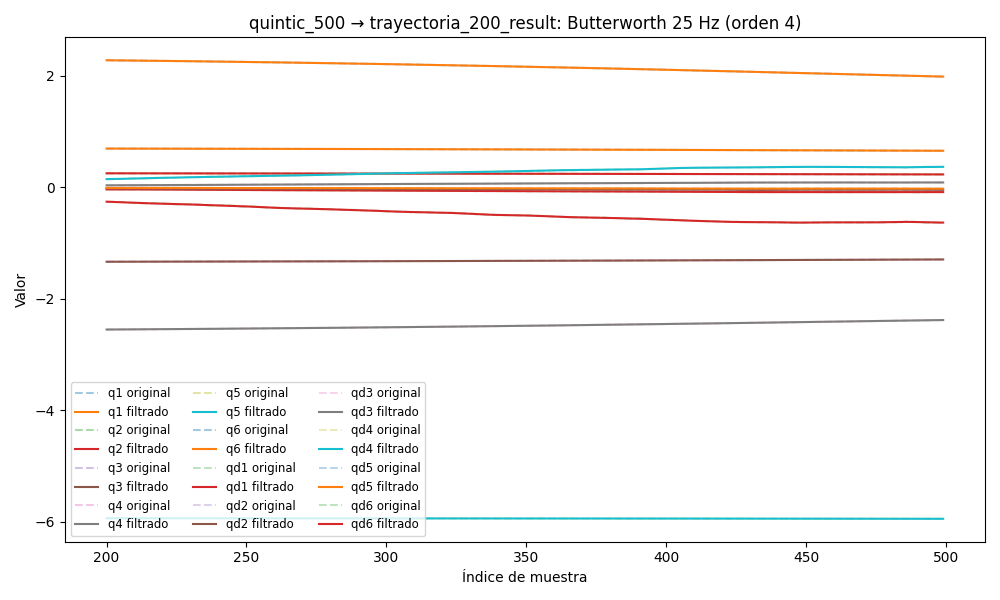

The table this chart was drawn from, first rows:
timestamp, q1, q2, q3, q4, q5, q6, qd1, qd2, qd3, qd4, qd5, qd6, tau1, tau2, tau3, tau4, tau5, tau6
1749036575, 0.7017, 0.2552, -1.34, -2.575, -5.937, 2.321, 0.0004293, 0.001112, -0.007331, -0.005985, -0.01933, 0.003633, 0.341, -1.175, -0.4458, 0.2362, -0.4666, 0.112
1749036575, 0.7017, 0.2552, -1.34, -2.575, -5.937, 2.321, 0.0004042, 0.0009998, -0.006203, -0.005076, -0.01785, 0.003128, 0.349, -1.165, -0.4478, 0.237, -0.457, 0.09485
1749036575, 0.7017, 0.2552, -1.34, -2.575, -5.937, 2.321, 0.0003785, 0.0008896, -0.005109, -0.004192, -0.01638, 0.002636, 0.349, -1.165, -0.4478, 0.237, -0.457, 0.09485
1749036575, 0.7017, 0.2551, -1.34, -2.575, -5.937, 2.321, 0.0003525, 0.0007819, -0.004081, -0.003357, -0.0149, 0.002169, 0.3468, -1.171, -0.4467, 0.2331, -0.4776, 0.1105
1749036575, 0.7017, 0.2551, -1.34, -2.575, -5.937, 2.321, 0.0003263, 0.0006769, -0.003146, -0.002591, -0.01341, 0.001737, 0.3448, -1.226, -0.4407, 0.2288, -0.4708, 0.09658
1749036575, 0.7017, 0.2551, -1.34, -2.575, -5.937, 2.321, 0.0003, 0.0005744, -0.002324, -0.001909, -0.01192, 0.001349, 0.3395, -1.208, -0.441, 0.2441, -0.4658, 0.08754
1749036575, 0.7017, 0.2551, -1.34, -2.575, -5.937, 2.321, 0.0002736, 0.0004742, -0.001628, -0.001321, -0.01043, 0.001011, 0.3481, -1.205, -0.4292, 0.2404, -0.4626, 0.09425
1749036575, 0.7017, 0.2551, -1.34, -2.575, -5.937, 2.321, 0.0002476, 0.0003754, -0.001063, -0.000833, -0.008956, 0.0007255, 0.3438, -1.235, -0.4249, 0.2569, -0.4422, 0.09474
1749036575, 0.7017, 0.2551, -1.34, -2.575, -5.937, 2.321, 0.0002224, 0.0002774, -0.0006282, -0.0004434, -0.007514, 0.0004926, 0.3464, -1.224, -0.4127, 0.2687, -0.4204, 0.08884
1749036575, 0.7017, 0.2551, -1.34, -2.575, -5.937, 2.321, 0.0001987, 0.0001795, -0.0003139, -0.0001472, -0.006123, 0.0003104, 0.3613, -1.216, -0.4149, 0.26, -0.4108, 0.08511
1749036575, 0.7017, 0.2551, -1.34, -2.575, -5.937, 2.321, 0.0001775, 8.114916712508298e-05, -0.0001063, 6.467093101483988e-05, -0.004802, 0.000175, 0.3316, -1.237, -0.4063, 0.2676, -0.3852, 0.07612
1749036575, 0.7017, 0.2551, -1.34, -2.575, -5.937, 2.321, 0.0001604, -1.7468132741345272e-05, 1.2265245299420943e-05, 0.0002036, -0.003573, 8.131878718843806e-05, 0.3707, -1.259, -0.3887, 0.2812, -0.3678, 0.08015
1749036575, 0.7017, 0.2551, -1.34, -2.575, -5.937, 2.321, 0.0001489, -0.0001158, 6.137386850586527e-05, 0.0002827, -0.002453, 2.2930172509943538e-05, 0.3698, -1.272, -0.3935, 0.2805, -0.3561, 0.06694
1749036575, 0.7017, 0.2551, -1.34, -2.575, -5.937, 2.321, 0.0001451, -0.0002127, 6.092466328863346e-05, 0.000315, -0.001457, -6.758027627409004e-06, 0.3396, -1.281, -0.3817, 0.2703, -0.3479, 0.07608
1749036575, 0.7017, 0.2551, -1.34, -2.575, -5.937, 2.321, 0.0001512, -0.0003066, 2.9617475979590687e-05, 0.0003133, -0.0005959, -1.43515270540614e-05, 0.3556, -1.292, -0.3624, 0.2934, -0.331, 0.06075
1749036575, 0.7017, 0.2551, -1.34, -2.575, -5.937, 2.321, 0.0001693, -0.0003954, -1.6174487851386222e-05, 0.0002889, 0.0001251, -6.060975438889029e-06, 0.3493, -1.313, -0.3474, 0.2786, -0.311, 0.07547
1749036575, 0.7017, 0.2551, -1.34, -2.575, -5.937, 2.321, 0.0002015, -0.0004772, -6.318930132516372e-05, 0.0002517, 0.0007062, 1.255483919383911e-05, 0.3535, -1.323, -0.3675, 0.2768, -0.3176, 0.06913
1749036575, 0.7017, 0.2551, -1.34, -2.575, -5.937, 2.321, 0.0002496, -0.0005499, -0.0001017, 0.0002093, 0.001152, 3.67375067174373e-05, 0.3671, -1.335, -0.3652, 0.2882, -0.2783, 0.05727
1749036575, 0.7017, 0.2551, -1.34, -2.575, -5.937, 2.321, 0.0003147, -0.0006121, -0.0001255, 0.0001676, 0.001472, 6.257664936637722e-05, 0.3672, -1.343, -0.3652, 0.3079, -0.2909, 0.05456
1749036575, 0.7017, 0.2551, -1.34, -2.575, -5.937, 2.321, 0.0003974, -0.0006628, -0.0001318, 0.0001306, 0.00168, 8.69747262811213e-05, 0.3597, -1.346, -0.3467, 0.2917, -0.2757, 0.03946
1749036575, 0.7017, 0.2551, -1.34, -2.575, -5.937, 2.321, 0.0004973, -0.0007015, -0.0001207, 0.0001008, 0.00179, 0.0001076, 0.3487, -1.362, -0.3491, 0.2946, -0.2966, 0.04619
1749036575, 0.7017, 0.2551, -1.34, -2.575, -5.937, 2.321, 0.0006134, -0.0007285, -9.422822534856328e-05, 7.948811932054969e-05, 0.001821, 0.0001225, 0.3802, -1.356, -0.3604, 0.2861, -0.2633, 0.05115
1749036576, 0.7017, 0.2551, -1.34, -2.575, -5.937, 2.321, 0.0007438, -0.0007445, -5.626494172193765e-05, 6.682083149562393e-05, 0.00179, 0.0001306, 0.3659, -1.37, -0.3474, 0.297, -0.2549, 0.05822
1749036576, 0.7018, 0.2551, -1.34, -2.575, -5.937, 2.321, 0.0008861, -0.0007507, -1.1245518004278547e-05, 6.253307345775273e-05, 0.001714, 0.0001308, 0.3758, -1.359, -0.344, 0.2883, -0.2678, 0.05573
1749036576, 0.7018, 0.2551, -1.34, -2.575, -5.937, 2.321, 0.001037, -0.0007484, 3.622969656630041e-05, 6.598062836640852e-05, 0.00161, 0.0001226, 0.3803, -1.402, -0.3517, 0.2909, -0.266, 0.06482
1749036576, 0.7018, 0.2551, -1.34, -2.575, -5.937, 2.321, 0.001194, -0.000739, 8.197827657508806e-05, 7.638536940835564e-05, 0.001492, 0.0001056, 0.3497, -1.377, -0.3417, 0.3022, -0.2554, 0.0647
1749036576, 0.7018, 0.2551, -1.34, -2.575, -5.937, 2.321, 0.001354, -0.0007238, 0.0001226, 9.295083632329497e-05, 0.00137, 7.988089430047097e-05, 0.3608, -1.366, -0.3383, 0.2997, -0.2428, 0.05536
1749036576, 0.7018, 0.2551, -1.34, -2.575, -5.937, 2.321, 0.001513, -0.0007041, 0.0001558, 0.0001149, 0.001253, 4.590278454687736e-05, 0.3843, -1.391, -0.3462, 0.2776, -0.2503, 0.06587
1749036576, 0.7018, 0.2551, -1.34, -2.575, -5.937, 2.321, 0.00167, -0.0006809, 0.0001804, 0.0001414, 0.001146, 4.7639494986679965e-06, 0.3843, -1.391, -0.3462, 0.2776, -0.2503, 0.06587
1749036576, 0.7018, 0.2551, -1.34, -2.575, -5.937, 2.321, 0.00182, -0.0006548, 0.0001962, 0.0001715, 0.001052, -4.173015873125352e-05, 0.3798, -1.368, -0.3475, 0.2908, -0.2484, 0.05057
1749036576, 0.7018, 0.2551, -1.34, -2.575, -5.937, 2.321, 0.001961, -0.0006265, 0.0002041, 0.000204, 0.0009701, -9.093286319201537e-05, 0.3822, -1.37, -0.3336, 0.2873, -0.2587, 0.04867
1749036576, 0.7018, 0.2551, -1.34, -2.575, -5.937, 2.321, 0.00209, -0.0005964, 0.0002055, 0.0002374, 0.0009007, -0.0001393, 0.3811, -1.342, -0.3467, 0.2819, -0.2482, 0.06961
1749036576, 0.7018, 0.2551, -1.34, -2.575, -5.937, 2.321, 0.002206, -0.0005649, 0.0002025, 0.0002693, 0.0008413, -0.0001824, 0.3601, -1.36, -0.3496, 0.2982, -0.2346, 0.05525
1749036576, 0.7018, 0.2551, -1.34, -2.575, -5.937, 2.321, 0.002305, -0.0005324, 0.0001971, 0.0002973, 0.0007894, -0.0002152, 0.3748, -1.37, -0.3465, 0.2823, -0.2521, 0.06014
1749036576, 0.7018, 0.2551, -1.34, -2.575, -5.937, 2.321, 0.002385, -0.000499, 0.0001913, 0.0003181, 0.0007422, -0.0002322, 0.3748, -1.37, -0.3465, 0.2823, -0.2521, 0.06014
1749036576, 0.7018, 0.2551, -1.34, -2.575, -5.937, 2.321, 0.002444, -0.0004652, 0.0001868, 0.0003282, 0.0006975, -0.0002279, 0.3625, -1.36, -0.3562, 0.2922, -0.2482, 0.06616
1749036576, 0.7018, 0.2551, -1.34, -2.575, -5.937, 2.321, 0.002482, -0.0004313, 0.0001846, 0.0003243, 0.0006531, -0.0001978, 0.344, -1.35, -0.3584, 0.2862, -0.2412, 0.07974
1749036576, 0.7018, 0.2551, -1.34, -2.575, -5.937, 2.321, 0.002496, -0.0003975, 0.0001851, 0.000303, 0.0006077, -0.0001384, 0.3756, -1.357, -0.3636, 0.2941, -0.2596, 0.07553
1749036576, 0.7018, 0.2551, -1.34, -2.575, -5.937, 2.321, 0.002489, -0.0003642, 0.0001881, 0.0002621, 0.0005606, -4.892723004657324e-05, 0.3698, -1.319, -0.3415, 0.2635, -0.27, 0.07095
1749036576, 0.7018, 0.2551, -1.34, -2.575, -5.937, 2.321, 0.002459, -0.0003318, 0.0001927, 0.0002009, 0.0005116, 6.87407368421239e-05, 0.366, -1.284, -0.3471, 0.2733, -0.2884, 0.09504
1749036576, 0.7018, 0.2551, -1.34, -2.575, -5.937, 2.321, 0.002407, -0.0003006, 0.0001972, 0.0001203, 0.0004612, 0.0002088, 0.3554, -1.273, -0.36, 0.2577, -0.3, 0.1034
1749036576, 0.7018, 0.2551, -1.34, -2.575, -5.937, 2.321, 0.002336, -0.000271, 0.0001999, 2.4068876919716347e-05, 0.0004099, 0.0003612, 0.3638, -1.27, -0.3488, 0.2692, -0.3032, 0.1015
1749036576, 0.7018, 0.2551, -1.34, -2.575, -5.937, 2.321, 0.002247, -0.0002432, 0.0001987, -8.131154128466745e-05, 0.000359, 0.0005114, 0.3245, -1.241, -0.3507, 0.2611, -0.3013, 0.09658
1749036576, 0.7018, 0.2551, -1.34, -2.575, -5.937, 2.321, 0.002143, -0.0002175, 0.0001917, -0.0001862, 0.0003095, 0.0006407, 0.3589, -1.233, -0.3529, 0.2647, -0.3239, 0.1195
1749036576, 0.7019, 0.2551, -1.34, -2.575, -5.937, 2.321, 0.002025, -0.0001942, 0.0001775, -0.000278, 0.0002626, 0.0007263, 0.3278, -1.253, -0.3588, 0.2753, -0.3276, 0.1095
1749036576, 0.7019, 0.2551, -1.34, -2.575, -5.937, 2.321, 0.001897, -0.0001735, 0.0001556, -0.0003412, 0.0002194, 0.0007433, 0.3383, -1.223, -0.3717, 0.2693, -0.3331, 0.1068
1749036576, 0.7019, 0.2551, -1.34, -2.575, -5.937, 2.321, 0.00176, -0.0001557, 0.0001261, -0.0003584, 0.0001804, 0.0006653, 0.3176, -1.209, -0.3657, 0.2785, -0.3411, 0.09351
1749036576, 0.7019, 0.2551, -1.34, -2.575, -5.937, 2.321, 0.001617, -0.0001406, 9.067698729150961e-05, -0.0003109, 0.000146, 0.0004673, 0.3412, -1.216, -0.3608, 0.2957, -0.3395, 0.08184
1749036576, 0.7019, 0.2551, -1.34, -2.575, -5.937, 2.321, 0.001471, -0.0001284, 5.2220220145480063e-05, -0.0001804, 0.0001159, 0.0001271, 0.332, -1.212, -0.3632, 0.2881, -0.3555, 0.05841
1749036576, 0.7019, 0.2551, -1.34, -2.575, -5.937, 2.321, 0.001325, -0.0001188, 1.4929454174680509e-05, 4.9857212787464536e-05, 8.959692529255385e-05, -0.0003717, 0.3048, -1.21, -0.3633, 0.2923, -0.365, 0.05544
1749036576, 0.7019, 0.2551, -1.34, -2.575, -5.937, 2.321, 0.001181, -0.0001117, -1.5752614876678782e-05, 0.0003935, 6.596299223244424e-05, -0.001038, 0.3077, -1.214, -0.3557, 0.3204, -0.3581, 0.03194
1749036576, 0.7019, 0.2551, -1.34, -2.575, -5.937, 2.321, 0.001041, -0.0001067, -3.34007480779606e-05, 0.0008593, 4.3614563689880735e-05, -0.001872, 0.3232, -1.216, -0.3379, 0.3262, -0.3721, 0.02781
1749036576, 0.7019, 0.2551, -1.34, -2.575, -5.937, 2.321, 0.0009086, -0.0001033, -3.0979324943743756e-05, 0.00145, 2.095889081953363e-05, -0.002864, 0.2988, -1.227, -0.332, 0.3292, -0.3787, -0.002119
1749036576, 0.7019, 0.2551, -1.34, -2.575, -5.937, 2.321, 0.0007852, -0.0001009, -1.3288428120333288e-06, 0.002162, -3.6371964247229086e-06, -0.003993, 0.329, -1.214, -0.3282, 0.349, -0.3725, -0.0265
1749036576, 0.7019, 0.2551, -1.34, -2.575, -5.937, 2.321, 0.0006731, -9.891492430504148e-05, 6.226361801946333e-05, 0.002985, -3.167746641670077e-05, -0.005233, 0.3093, -1.226, -0.3342, 0.3595, -0.3769, -0.03069
1749036576, 0.7019, 0.2551, -1.34, -2.575, -5.937, 2.321, 0.0005739, -9.67334480303622e-05, 0.0001655, 0.0039, -6.437551458977528e-05, -0.006551, 0.3093, -1.226, -0.3342, 0.3595, -0.3769, -0.03069
1749036576, 0.7019, 0.2551, -1.34, -2.575, -5.937, 2.321, 0.0004893, -9.375166420663947e-05, 0.0003123, 0.004884, -0.0001025, -0.00791, 0.2707, -1.234, -0.3207, 0.3809, -0.3942, -0.05054
1749036576, 0.7019, 0.2551, -1.34, -2.575, -5.937, 2.321, 0.0004205, -8.948402206466646e-05, 0.0005046, 0.00591, -0.0001464, -0.009279, 0.2658, -1.245, -0.3311, 0.3857, -0.3908, -0.05499
1749036576, 0.7019, 0.2551, -1.34, -2.575, -5.937, 2.321, 0.0003684, -8.361468050717256e-05, 0.0007418, 0.006946, -0.0001958, -0.01063, 0.2658, -1.245, -0.3311, 0.3857, -0.3908, -0.05499
1749036576, 0.7019, 0.2551, -1.34, -2.575, -5.937, 2.321, 0.0003336, -7.606246347296472e-05, 0.001021, 0.007965, -0.0002501, -0.01195, 0.2357, -1.285, -0.2974, 0.4175, -0.4044, -0.05767
... 4,910 more rows
